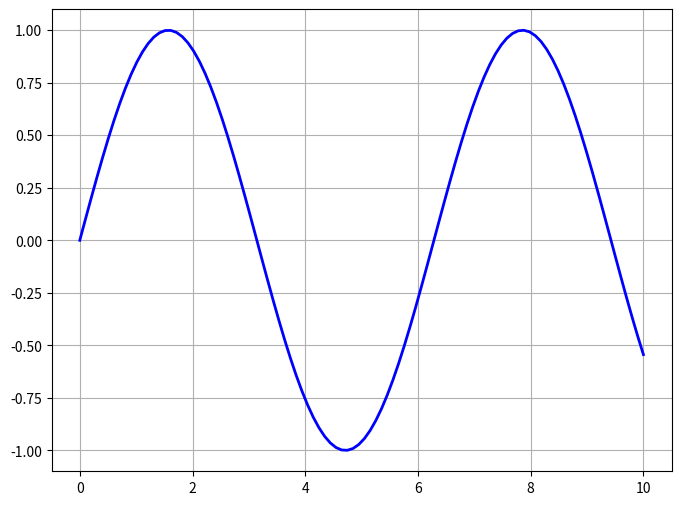

This chart was generated by the following Python code:
#!/usr/bin/env python3
import matplotlib.pyplot as plt
import numpy as np

def CreateTestPlot():
    x = np.linspace(0, 10, 100)
    y = np.sin(x)
    
    plt.figure(figsize=(8, 6))
    plt.plot(x, y, 'b-', linewidth=2)
    plt.grid(True)
    
    plt.savefig('test_plot.eps', format='eps')
    plt.savefig('test_plot_quoted.eps')
    
if __name__ == '__main__':
    CreateTestPlot()
